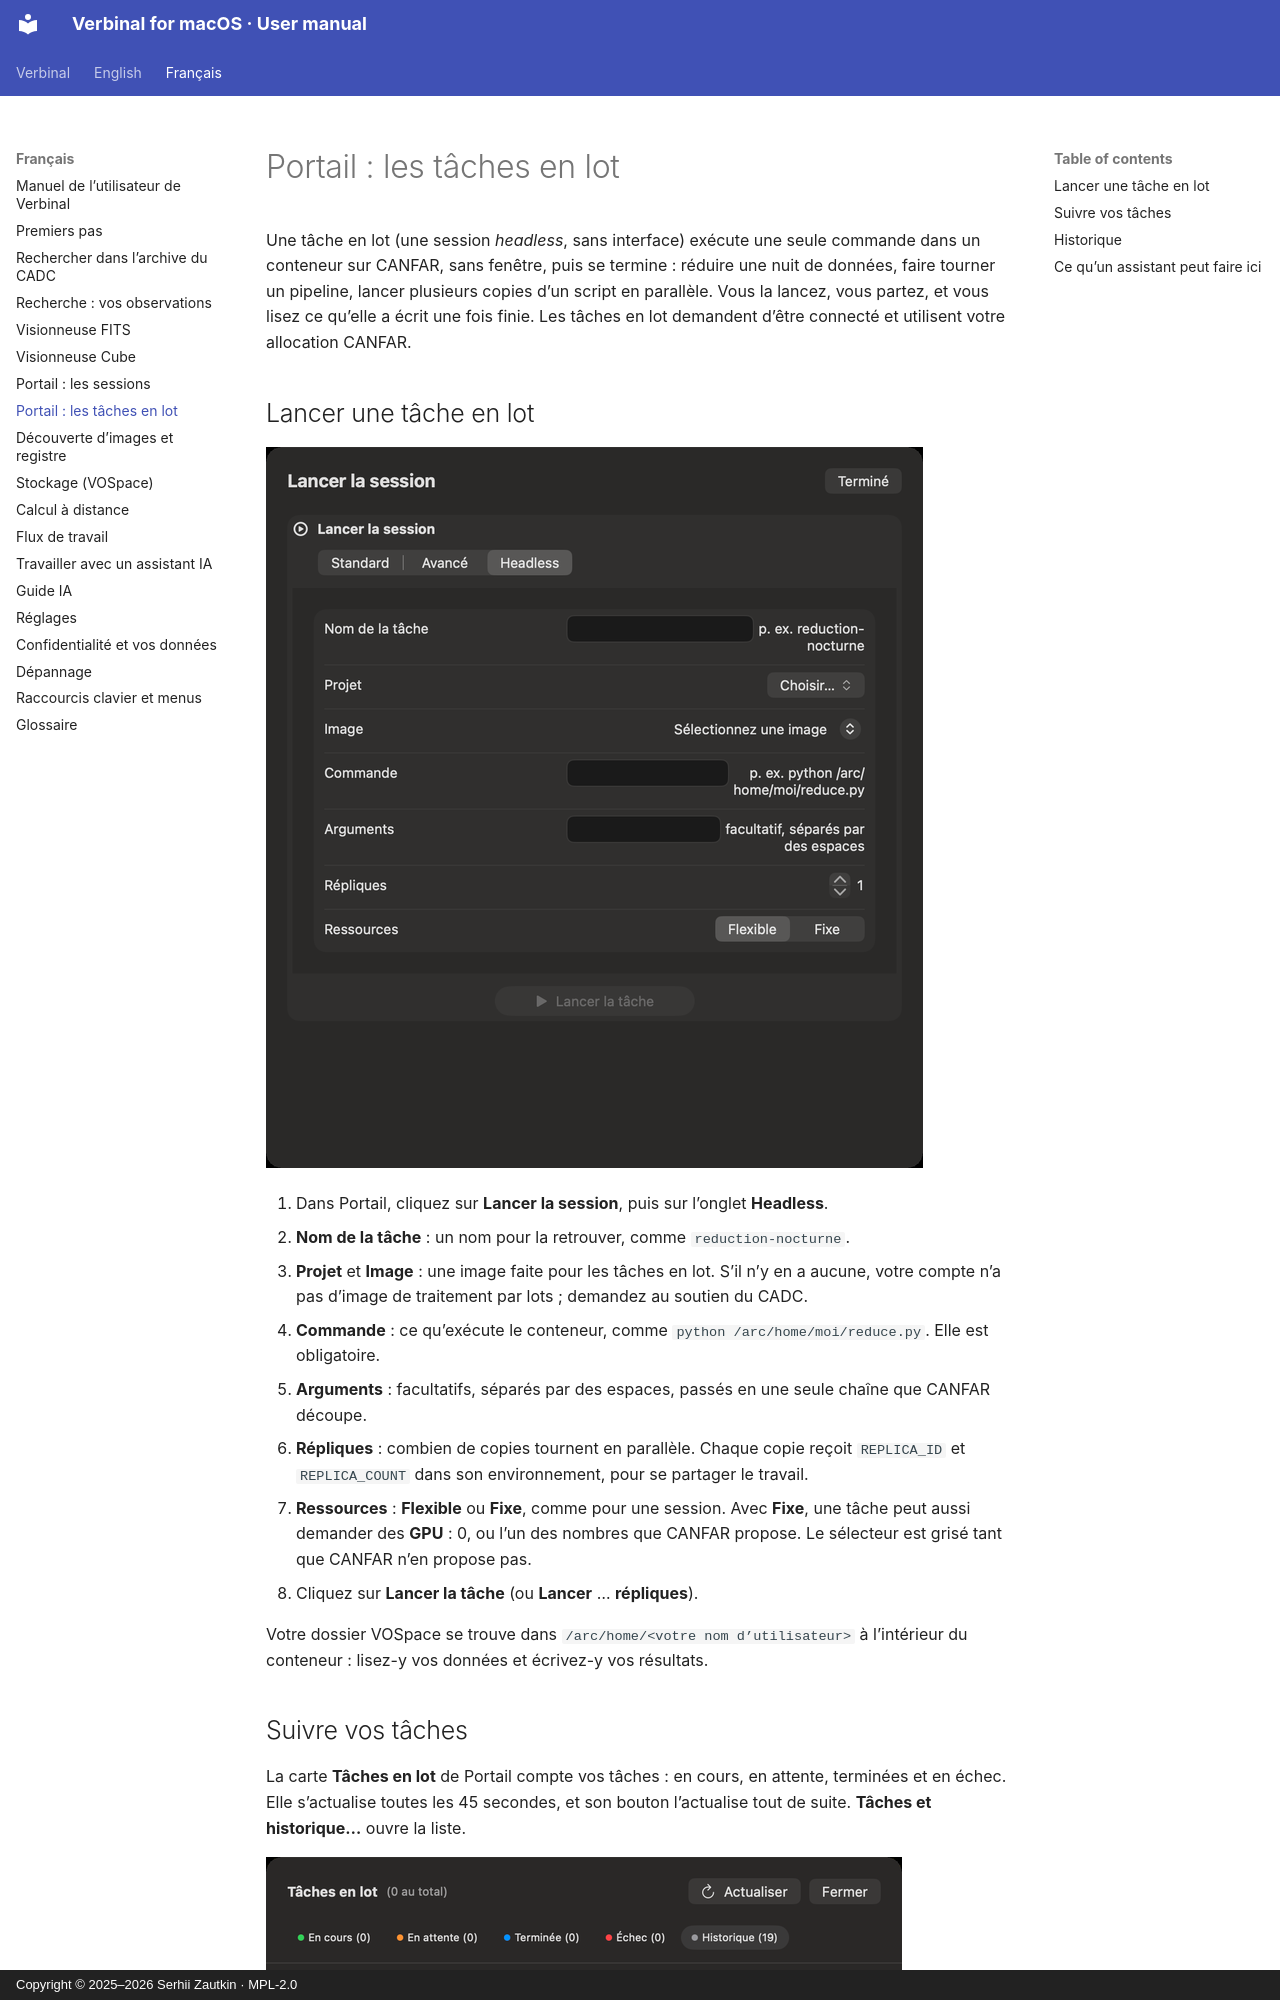

repository: szautkin/canfar-macos · page: fr/07-batch-jobs/index.html · generator: mkdocs · copyright: Copyright © 2025–2026 Serhii Zautkin · MPL-2.0

# Portail : les tâches en lot

Une tâche en lot (une session *headless*, sans interface) exécute une seule commande dans un conteneur
sur CANFAR, sans fenêtre, puis se termine : réduire une nuit de données, faire tourner un pipeline,
lancer plusieurs copies d’un script en parallèle. Vous la lancez, vous partez, et vous lisez ce qu’elle
a écrit une fois finie. Les tâches en lot demandent d’être connecté et utilisent votre allocation
CANFAR.

## Lancer une tâche en lot

![L’onglet Headless du formulaire de lancement](../images/fr/07-batch-jobs/launch-form-headless.png)

1. Dans Portail, cliquez sur **Lancer la session**, puis sur l’onglet **Headless**.
2. **Nom de la tâche** : un nom pour la retrouver, comme `reduction-nocturne`.
3. **Projet** et **Image** : une image faite pour les tâches en lot. S’il n’y en a aucune, votre compte
   n’a pas d’image de traitement par lots ; demandez au soutien du CADC.
4. **Commande** : ce qu’exécute le conteneur, comme `python /arc/home/moi/reduce.py`. Elle est
   obligatoire.
5. **Arguments** : facultatifs, séparés par des espaces, passés en une seule chaîne que CANFAR découpe.
6. **Répliques** : combien de copies tournent en parallèle. Chaque copie reçoit `REPLICA_ID` et
   `REPLICA_COUNT` dans son environnement, pour se partager le travail.
7. **Ressources** : **Flexible** ou **Fixe**, comme pour une session. Avec **Fixe**, une tâche peut aussi
   demander des **GPU** : 0, ou l’un des nombres que CANFAR propose. Le sélecteur est grisé tant que
   CANFAR n’en propose pas.
8. Cliquez sur **Lancer la tâche** (ou **Lancer** … **répliques**).

Votre dossier VOSpace se trouve dans `/arc/home/<votre nom d’utilisateur>` à l’intérieur du conteneur :
lisez-y vos données et écrivez-y vos résultats.
